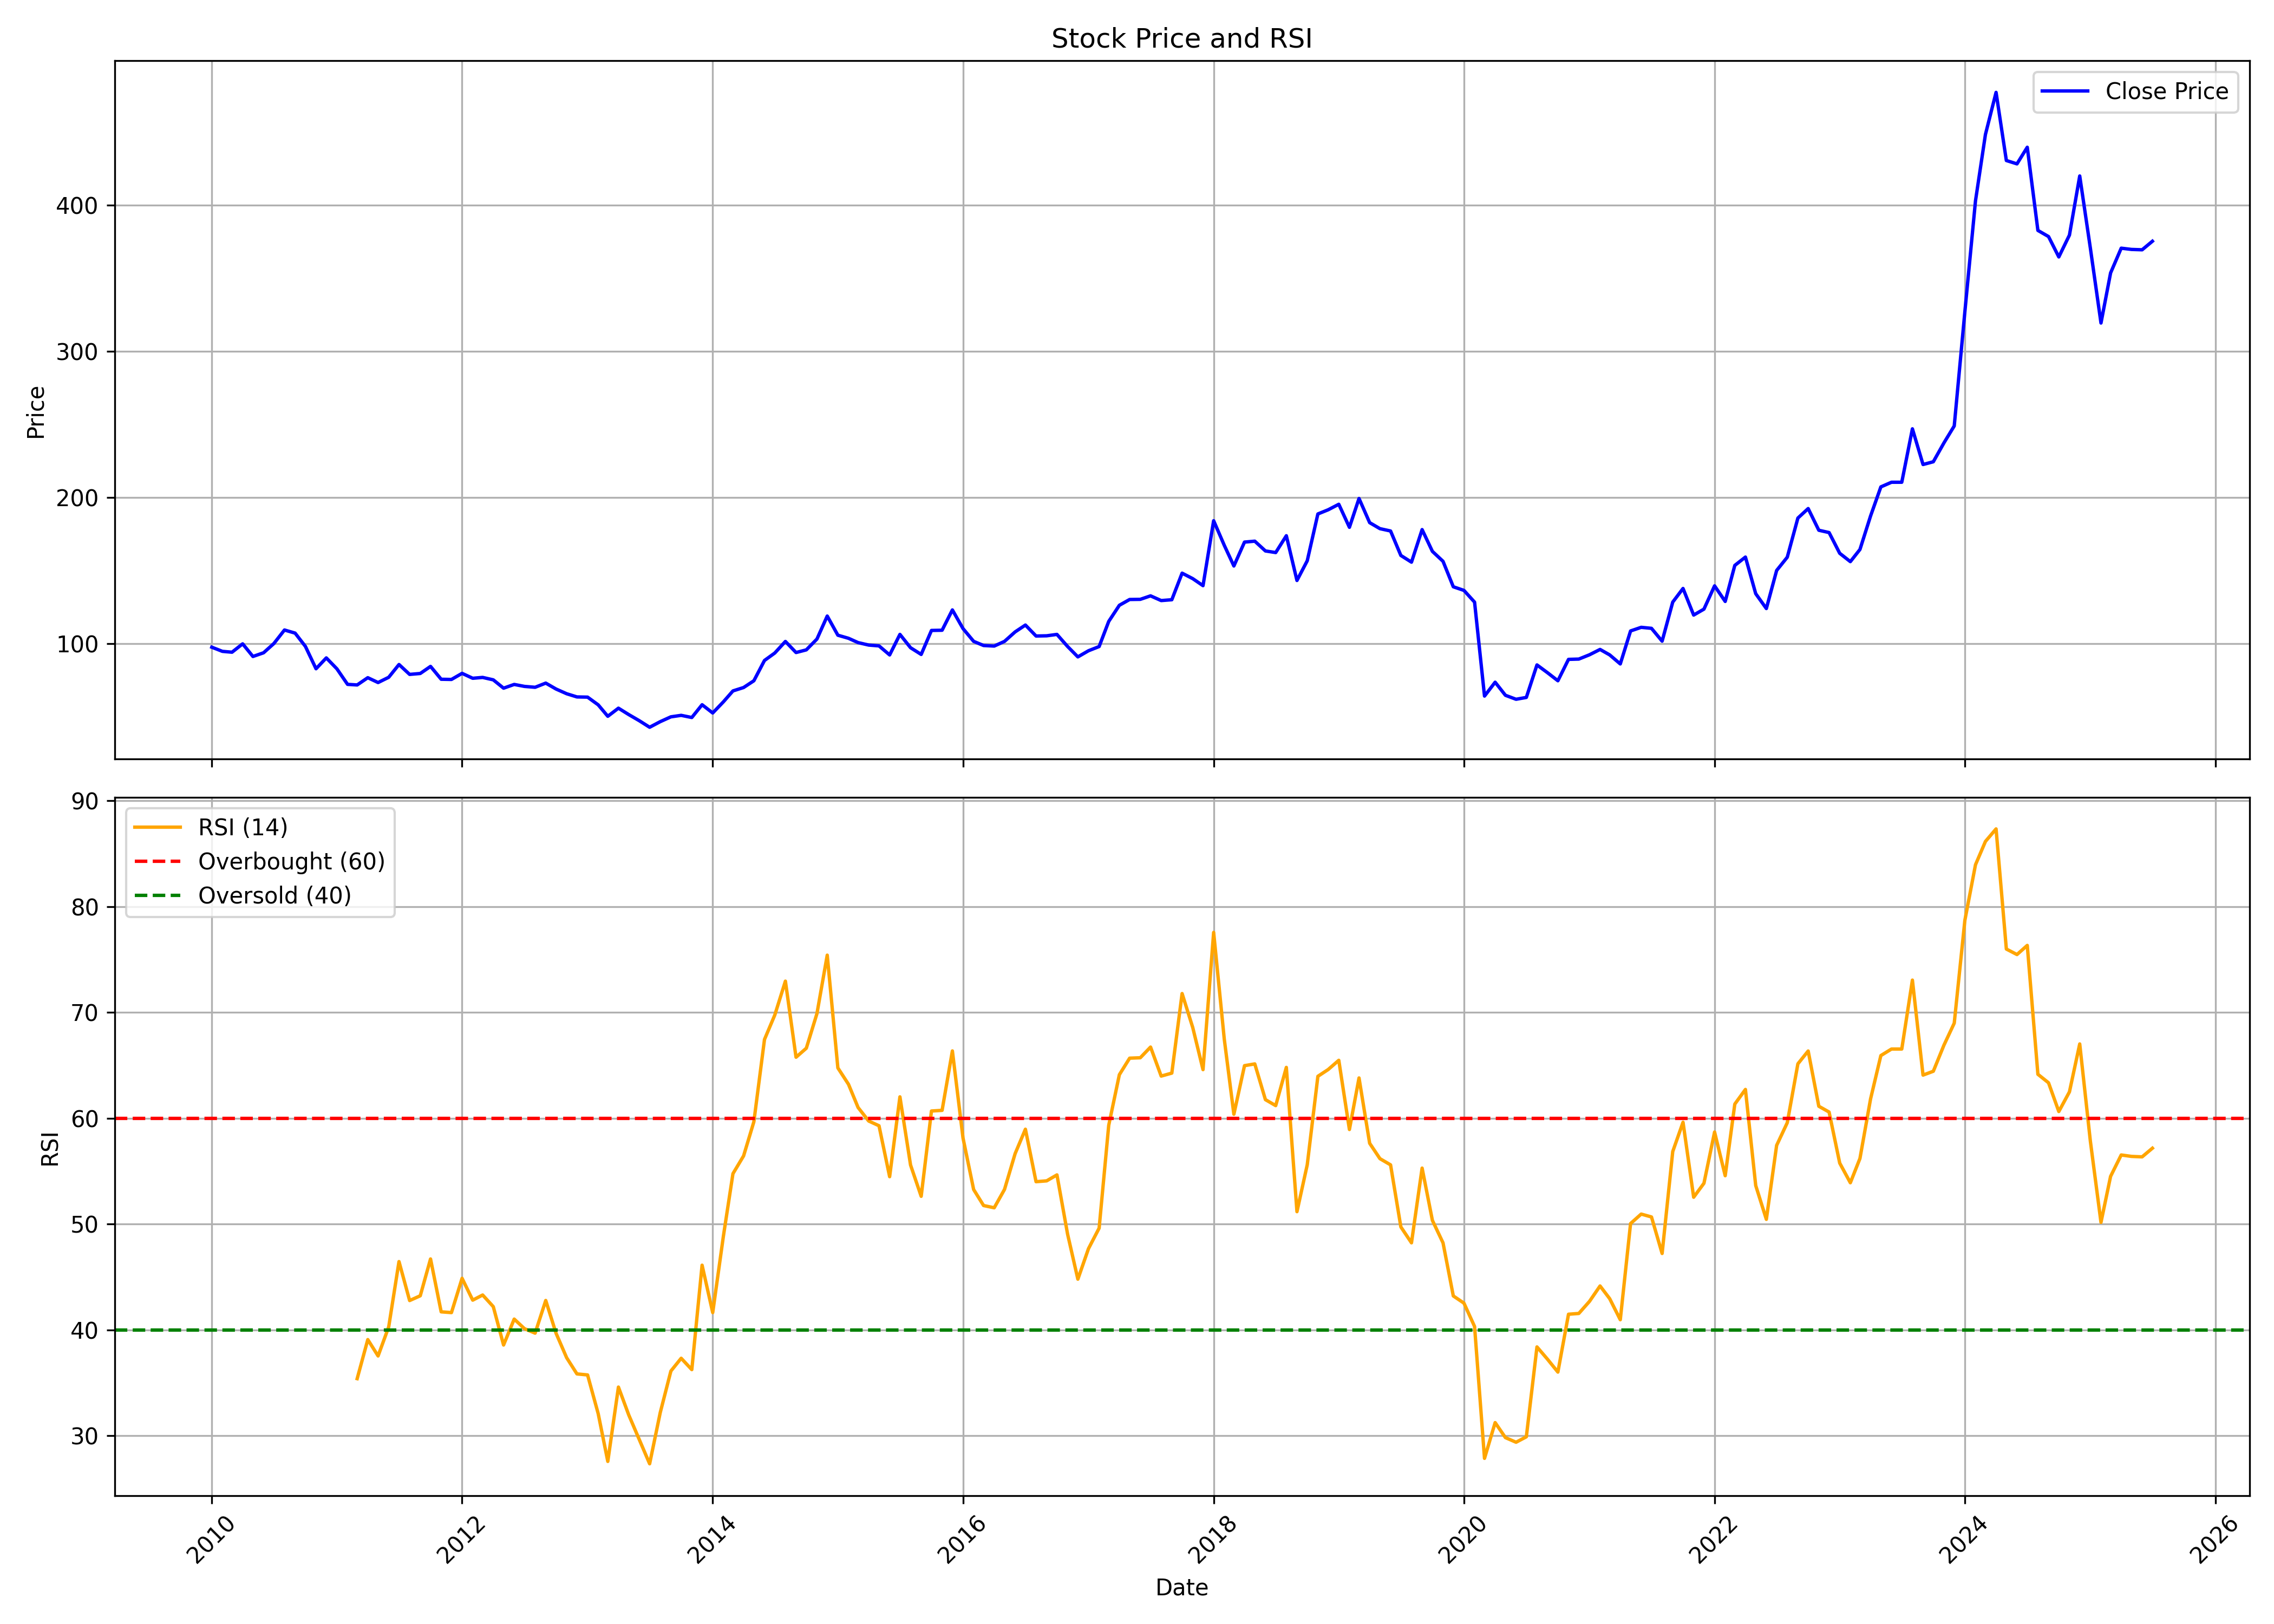

The data file committed next to this chart (first rows):
, date, symbol, open, high, low, close, volume, rsi
0, 2010-01-01, EIHOTEL, 107.8, 114, 90.06, 97.46, 4177522, 
1, 2010-02-01, EIHOTEL, 97.38, 103.9, 91.15, 94.62, 2276399, 
2, 2010-03-01, EIHOTEL, 94.62, 98.9, 91.58, 94.03, 1670133, 
3, 2010-04-01, EIHOTEL, 93.49, 110.2, 93.1, 99.76, 4186461, 
4, 2010-05-01, EIHOTEL, 99.57, 101.2, 88.19, 91.11, 1730137, 
5, 2010-06-01, EIHOTEL, 91.15, 99.64, 87.65, 93.64, 1399898, 
6, 2010-07-01, EIHOTEL, 93.14, 104.7, 92.4, 99.96, 4195020, 
7, 2010-08-01, EIHOTEL, 98.55, 141.1, 96.06, 109.2, 35340908, 
8, 2010-09-01, EIHOTEL, 111.7, 122.2, 106, 107.1, 26390280, 
9, 2010-10-01, EIHOTEL, 107.2, 112.2, 97.54, 98.01, 5170869, 
10, 2010-11-01, EIHOTEL, 99.03, 102.4, 81.61, 82.71, 3192239, 
11, 2010-12-01, EIHOTEL, 83.38, 96.75, 82.67, 90.14, 4203641, 
12, 2011-01-01, EIHOTEL, 90.54, 92.66, 74.88, 82.63, 2320823, 
13, 2011-02-01, EIHOTEL, 82.83, 84.95, 69.89, 72.03, 5323196, 
14, 2011-03-01, EIHOTEL, 71.19, 76.65, 65.86, 71.63, 6408463, 35.39
15, 2011-04-01, EIHOTEL, 72.3, 83.93, 71.63, 76.61, 5512130, 39.08
16, 2011-05-01, EIHOTEL, 76.47, 77.27, 70.83, 73.28, 1524838, 37.53
17, 2011-06-01, EIHOTEL, 73.32, 77.63, 72.65, 76.87, 3184773, 40.28
18, 2011-07-01, EIHOTEL, 76.87, 89.62, 74.96, 85.62, 6736339, 46.45
19, 2011-08-01, EIHOTEL, 87.83, 90.43, 70.64, 78.85, 7277802, 42.77
20, 2011-09-01, EIHOTEL, 78.85, 83.79, 74.68, 79.48, 3352137, 43.22
21, 2011-10-01, EIHOTEL, 79.75, 85.72, 75.39, 84.33, 1959063, 46.7
22, 2011-11-01, EIHOTEL, 87.06, 88.54, 72.84, 75.53, 2133558, 41.7
23, 2011-12-01, EIHOTEL, 76.02, 78.45, 72.34, 75.39, 1848757, 41.63
24, 2012-01-01, EIHOTEL, 76.2, 85.63, 74.05, 79.57, 2612525, 44.87
25, 2012-02-01, EIHOTEL, 79.88, 84.06, 73.69, 76.2, 2971721, 42.81
26, 2012-03-01, EIHOTEL, 75.53, 89.08, 75.08, 76.79, 8598598, 43.29
27, 2012-04-01, EIHOTEL, 76.74, 79.88, 74.5, 75.13, 948495, 42.19
28, 2012-05-01, EIHOTEL, 75.13, 75.62, 67.32, 69.43, 1118402, 38.57
29, 2012-06-01, EIHOTEL, 69.16, 72.25, 67.86, 71.98, 715623, 41.02
30, 2012-07-01, EIHOTEL, 71.76, 81.18, 68.8, 70.64, 2811508, 40.11
31, 2012-08-01, EIHOTEL, 72.17, 77.36, 69.9, 70.03, 1360259, 39.69
32, 2012-09-01, EIHOTEL, 70.17, 75.77, 68.17, 72.9, 3052713, 42.78
33, 2012-10-01, EIHOTEL, 73.17, 75.68, 68.49, 68.85, 2481176, 39.68
34, 2012-11-01, EIHOTEL, 68.9, 69.99, 63.44, 65.62, 1907048, 37.36
35, 2012-12-01, EIHOTEL, 65.98, 67.8, 56.61, 63.44, 1397079, 35.84
36, 2013-01-01, EIHOTEL, 63.71, 68.17, 61.75, 63.3, 3637678, 35.74
37, 2013-02-01, EIHOTEL, 63.66, 65.53, 57.52, 58.02, 1676068, 32.07
38, 2013-03-01, EIHOTEL, 57.84, 58.93, 49.74, 50.19, 1001746, 27.56
39, 2013-04-01, EIHOTEL, 50.92, 56.29, 49.78, 55.74, 965012, 34.59
40, 2013-05-01, EIHOTEL, 55.74, 59.79, 50.97, 51.38, 1659598, 31.96
41, 2013-06-01, EIHOTEL, 51.65, 52.2, 45.55, 47.14, 869590, 29.62
42, 2013-07-01, EIHOTEL, 47.33, 49.6, 40.27, 42.68, 1110796, 27.34
43, 2013-08-01, EIHOTEL, 42.78, 48.15, 40.28, 46.53, 1938468, 32.18
44, 2013-09-01, EIHOTEL, 46.53, 55.56, 46.3, 49.82, 1118424, 36.1
45, 2013-10-01, EIHOTEL, 49.45, 53.24, 49.12, 50.84, 1011175, 37.31
46, 2013-11-01, EIHOTEL, 50.93, 56.44, 48.89, 49.36, 1971984, 36.24
47, 2013-12-01, EIHOTEL, 49.4, 58.62, 49.08, 58.11, 4224714, 46.11
48, 2014-01-01, EIHOTEL, 58.52, 58.52, 50.28, 52.46, 3342433, 41.63
49, 2014-02-01, EIHOTEL, 52.97, 60.56, 50.47, 60.05, 3193501, 48.83
50, 2014-03-01, EIHOTEL, 59.73, 69.45, 56.99, 67.55, 4481919, 54.76
51, 2014-04-01, EIHOTEL, 67.13, 75.7, 63.99, 69.87, 3634398, 56.44
52, 2014-05-01, EIHOTEL, 69.87, 85.01, 68.11, 74.5, 3765805, 59.67
53, 2014-06-01, EIHOTEL, 75.14, 97.97, 74.54, 88.39, 9677369, 67.45
54, 2014-07-01, EIHOTEL, 88.8, 94.31, 76.35, 93.48, 4795408, 69.75
55, 2014-08-01, EIHOTEL, 93.72, 102.5, 84.26, 101.4, 5651301, 72.96
56, 2014-09-01, EIHOTEL, 103, 103.7, 89.97, 93.81, 3889770, 65.77
57, 2014-10-01, EIHOTEL, 93.67, 96.34, 89.36, 95.64, 2477296, 66.62
58, 2014-11-01, EIHOTEL, 95.73, 103.7, 95.22, 103, 4691427, 69.9
59, 2014-12-01, EIHOTEL, 104, 122.7, 101.4, 118.8, 5959834, 75.42
... 127 more rows
